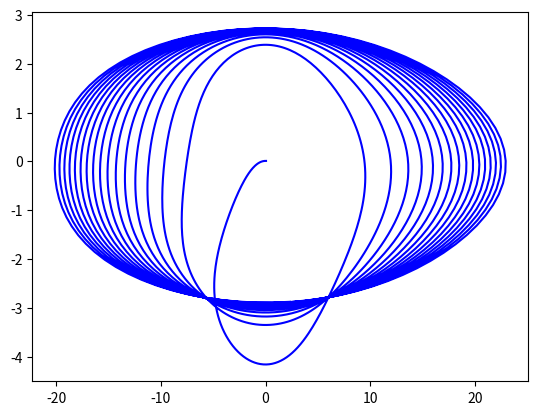

Source code (Python):
import numpy as np
import matplotlib.pyplot as plt
from scipy.integrate import odeint

t = np.arange(0, 20, 0.01)

def diff_func(z, t):
    y, x = z
    dy_dt = x
    dx_dt = -np.sin(y)*x-5 - 3 * y * t
    return dy_dt,dx_dt
y0 = 0.01
x0 = 0.05
z0 = y0,x0
sol = odeint(diff_func,z0,t)
plt.plot(sol[:,1],sol[:,0],'b')

